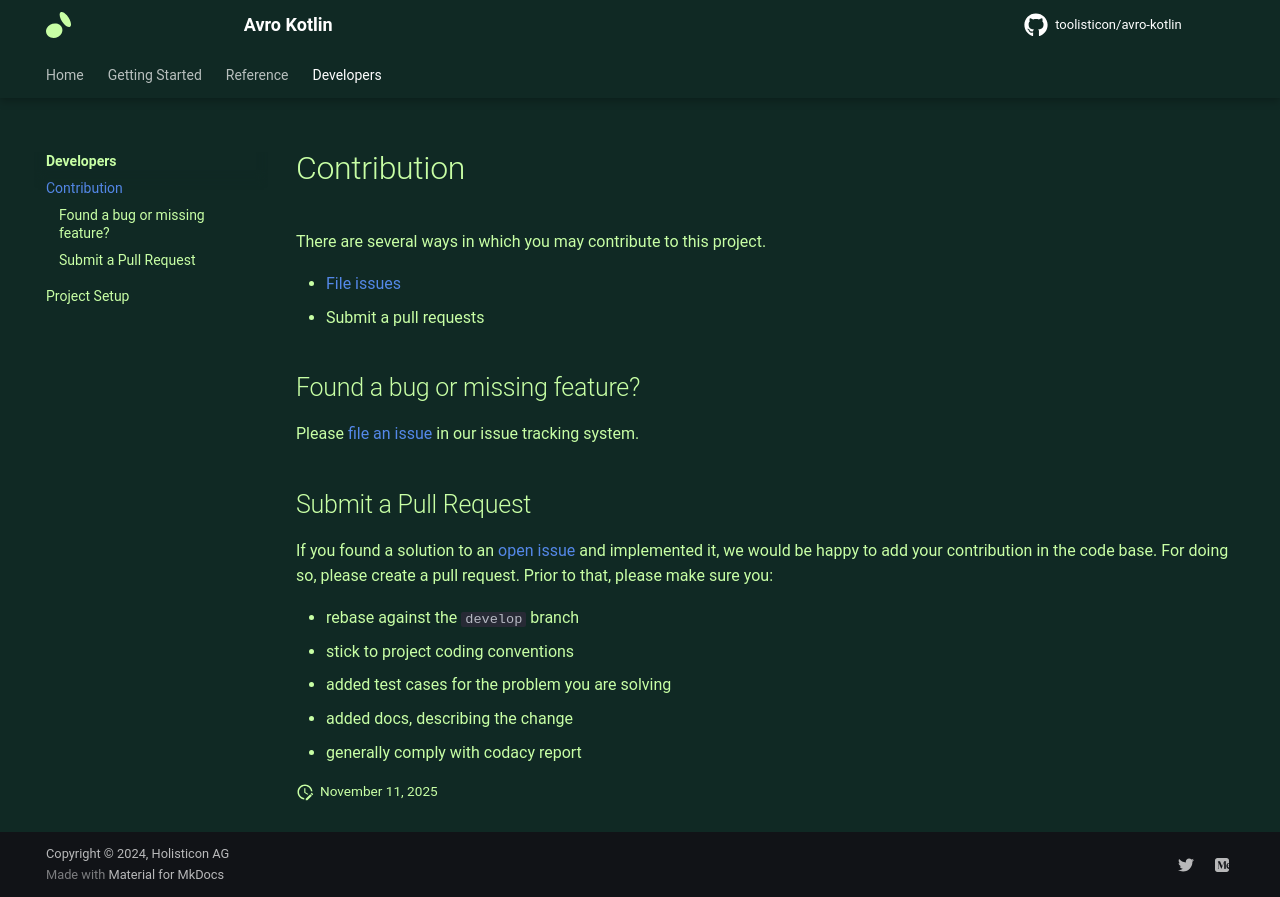

repository: toolisticon/avro-kotlin · page: 1.12.7.0/developer-guide/contribution.html · generator: mkdocs

---
title: Contribution
---

There are several ways in which you may contribute to this project.

* [File issues](https://github.com/toolisticon/avro-kotlin/issues)
* Submit a pull requests

## Found a bug or missing feature?

Please [file an issue](https://github.com/toolisticon/avro-kotlin/issues) in our
issue tracking system.

## Submit a Pull Request

If you found a solution to an [open issue](https://github.com/toolisticon/avro-kotlin/issues)
and implemented it, we would be happy to add your contribution in the code base. For doing so,
please create a pull request. Prior to that, please make sure you:

- rebase against the `develop` branch
- stick to project coding conventions
- added test cases for the problem you are solving
- added docs, describing the change
- generally comply with codacy report
